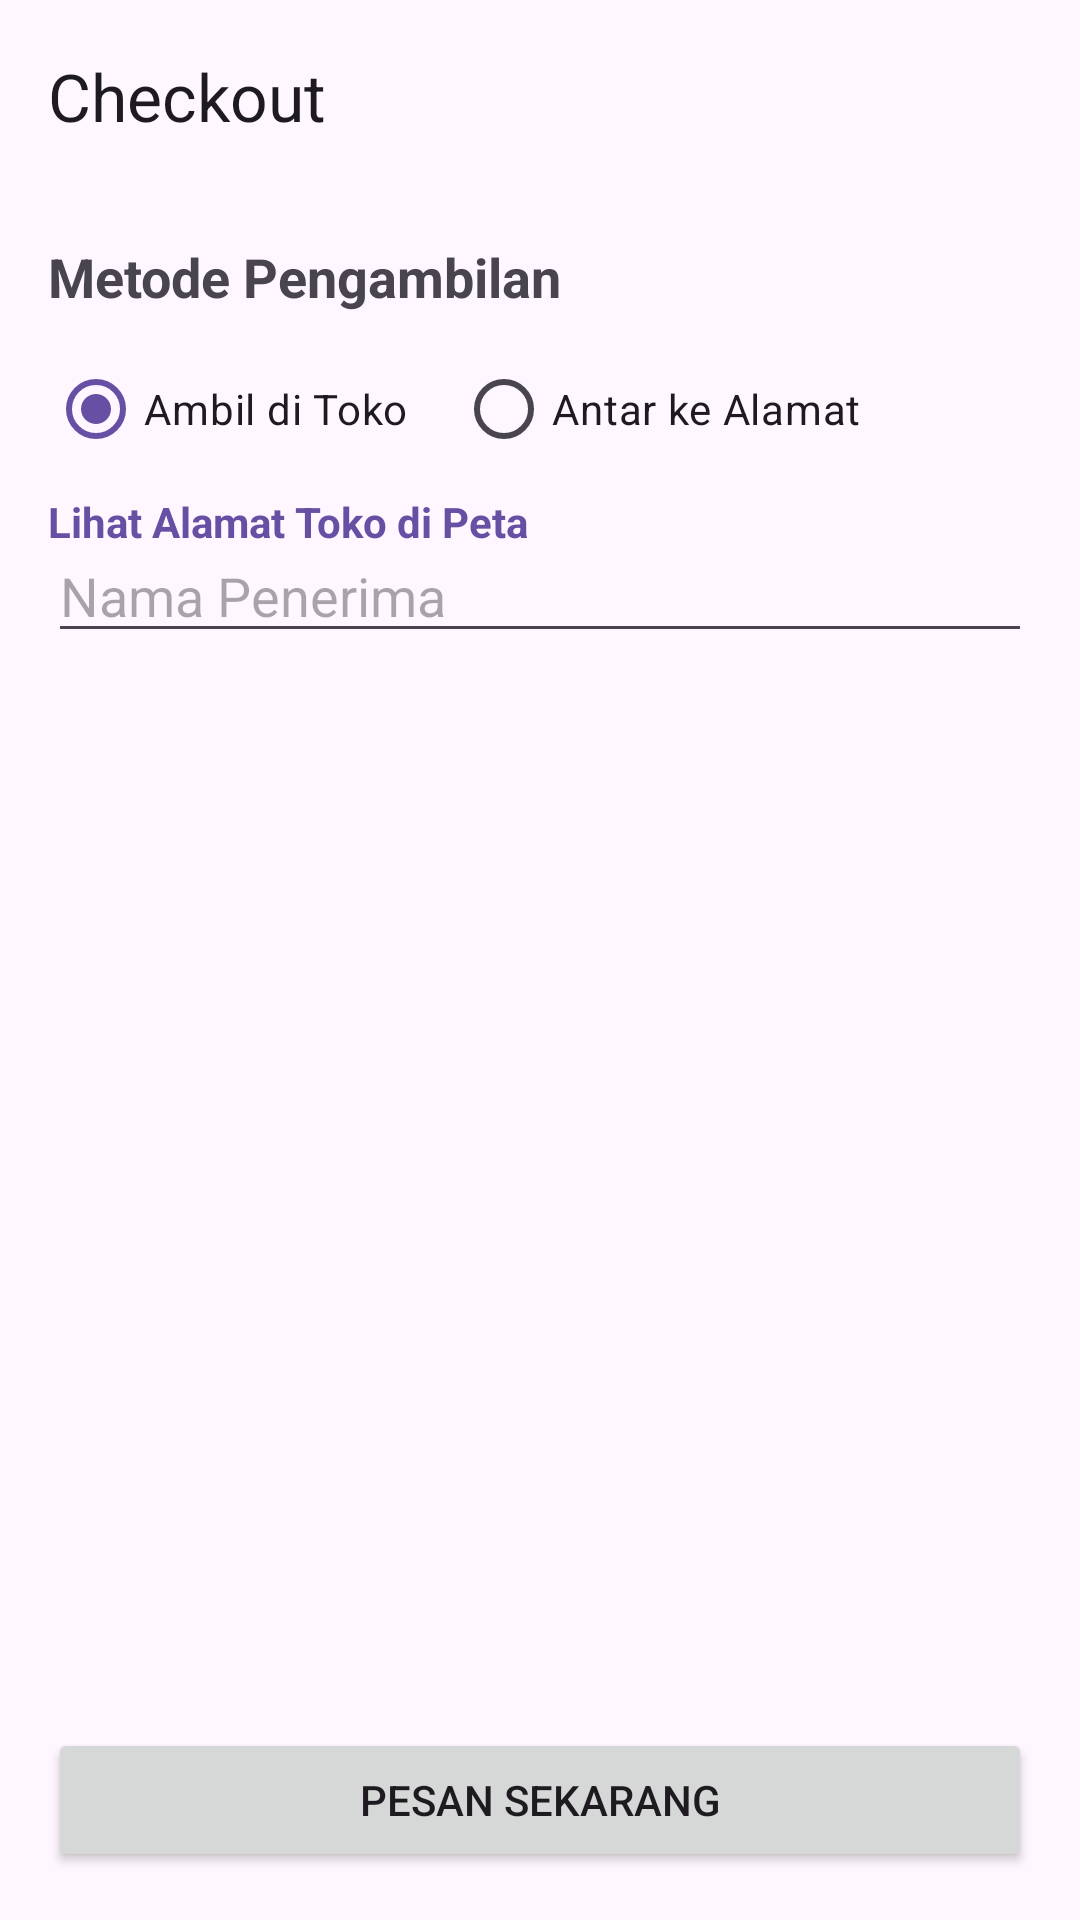

Android layout source for this screen:
<!-- AndroidManifest.xml: application theme Theme.SuryaParfumV2 -->
<!-- res/layout/activity_checkout.xml -->
<?xml version="1.0" encoding="utf-8"?>
<androidx.constraintlayout.widget.ConstraintLayout xmlns:android="http://schemas.android.com/apk/res/android"
    xmlns:app="http://schemas.android.com/apk/res-auto"
    xmlns:tools="http://schemas.android.com/tools"
    android:layout_width="match_parent"
    android:layout_height="match_parent"
    tools:context=".CheckoutActivity">

    <com.google.android.material.appbar.AppBarLayout
        android:id="@+id/appBarLayout"
        android:layout_width="match_parent"
        android:layout_height="wrap_content"
        app:layout_constraintTop_toTopOf="parent">

        <com.google.android.material.appbar.MaterialToolbar
            android:id="@+id/topAppBar"
            android:layout_width="match_parent"
            android:layout_height="?attr/actionBarSize"
            app:title="Checkout"
            app:navigationIcon="@drawable/ic_arrow_back" />

    </com.google.android.material.appbar.AppBarLayout>

    <TextView
        android:id="@+id/labelMetode"
        android:layout_width="wrap_content"
        android:layout_height="wrap_content"
        android:layout_marginStart="16dp"
        android:layout_marginTop="16dp"
        android:text="Metode Pengambilan"
        android:textSize="18sp"
        android:textStyle="bold"
        app:layout_constraintStart_toStartOf="parent"
        app:layout_constraintTop_toBottomOf="@id/appBarLayout" />

    <RadioGroup
        android:id="@+id/rgMetode"
        android:layout_width="0dp"
        android:layout_height="wrap_content"
        android:layout_marginTop="8dp"
        app:layout_constraintStart_toStartOf="@id/labelMetode"
        app:layout_constraintEnd_toEndOf="parent"
        app:layout_constraintTop_toBottomOf="@id/labelMetode"
        android:orientation="horizontal">

        <RadioButton
            android:id="@+id/rbAmbilDiToko"
            android:layout_width="wrap_content"
            android:layout_height="wrap_content"
            android:text="Ambil di Toko"
            android:checked="true"/>

        <RadioButton
            android:id="@+id/rbAntar"
            android:layout_width="wrap_content"
            android:layout_height="wrap_content"
            android:layout_marginStart="16dp"
            android:text="Antar ke Alamat"/>
    </RadioGroup>

    <TextView
        android:id="@+id/btnViewStoreLocation"
        android:layout_width="wrap_content"
        android:layout_height="wrap_content"
        android:text="Lihat Alamat Toko di Peta"
        android:textColor="?attr/colorPrimary"
        android:textStyle="bold"
        android:layout_marginTop="4dp"
        app:layout_constraintTop_toBottomOf="@id/rgMetode"
        app:layout_constraintStart_toStartOf="@id/labelMetode" />

    <EditText
        android:id="@+id/etName"
        android:layout_width="0dp"
        android:layout_height="wrap_content"
        android:layout_margin="16dp"
        android:hint="Nama Penerima"
        android:inputType="textPersonName"
        app:layout_constraintEnd_toEndOf="parent"
        app:layout_constraintStart_toStartOf="parent"
        app:layout_constraintTop_toBottomOf="@id/rgMetode" />

    <LinearLayout
        android:id="@+id/layoutPengiriman"
        android:layout_width="0dp"
        android:layout_height="wrap_content"
        android:orientation="vertical"
        android:visibility="gone"
        tools:visibility="visible"
        app:layout_constraintTop_toBottomOf="@id/etName"
        app:layout_constraintStart_toStartOf="@id/etName"
        app:layout_constraintEnd_toEndOf="@id/etName">

        <TextView
            android:layout_width="wrap_content"
            android:layout_height="wrap_content"
            android:text="Layanan antar hanya tersedia untuk radius maksimal 5km."
            android:textStyle="italic"
            android:textColor="@android:color/holo_red_dark"
            android:layout_marginBottom="8dp"/>

        <EditText
            android:id="@+id/etAddress"
            android:layout_width="match_parent"
            android:layout_height="wrap_content"
            android:hint="Alamat Lengkap"
            android:inputType="textMultiLine"
            android:minLines="3"
            android:gravity="top" />

        <EditText
            android:id="@+id/etPhone"
            android:layout_width="match_parent"
            android:layout_height="wrap_content"
            android:layout_marginTop="8dp"
            android:hint="Nomor Telepon"
            android:inputType="phone" />

        <Button
            android:id="@+id/btnGetLocation"
            android:layout_width="wrap_content"
            android:layout_height="wrap_content"
            android:layout_marginTop="8dp"
            style="@style/Widget.MaterialComponents.Button.TextButton"
            android:text="Gunakan Lokasi Saat Ini (GPS)"/>

        <Button
            android:id="@+id/btnPickOnMap"
            android:layout_width="match_parent"
            android:layout_height="wrap_content"
            android:layout_marginTop="4dp"
            style="@style/Widget.MaterialComponents.Button.OutlinedButton"
            android:text="Pilih Lokasi di Peta (Cari/Manual)" />

    </LinearLayout>

    <TextView
        android:id="@+id/tvTotalAmount"
        android:layout_width="wrap_content"
        android:layout_height="wrap_content"
        android:layout_marginEnd="16dp"
        android:textSize="20sp"
        android:textStyle="bold"
        app:layout_constraintBottom_toTopOf="@id/btnPlaceOrder"
        app:layout_constraintEnd_toEndOf="parent"
        tools:text="Total: Rp 250.000" />

    <Button
        android:id="@+id/btnPlaceOrder"
        android:layout_width="0dp"
        android:layout_height="wrap_content"
        android:layout_margin="16dp"
        android:text="Pesan Sekarang"
        android:paddingVertical="12dp"
        app:layout_constraintBottom_toBottomOf="parent"
        app:layout_constraintEnd_toEndOf="parent"
        app:layout_constraintStart_toStartOf="parent" />

</androidx.constraintlayout.widget.ConstraintLayout>
<!-- resources referenced by this layout -->
<resources>
  <style name="Theme.SuryaParfumV2" parent="Base.Theme.SuryaParfumV2" />
  <style name="Base.Theme.SuryaParfumV2" parent="Theme.Material3.DayNight.NoActionBar">
          
          
      </style>
</resources>
